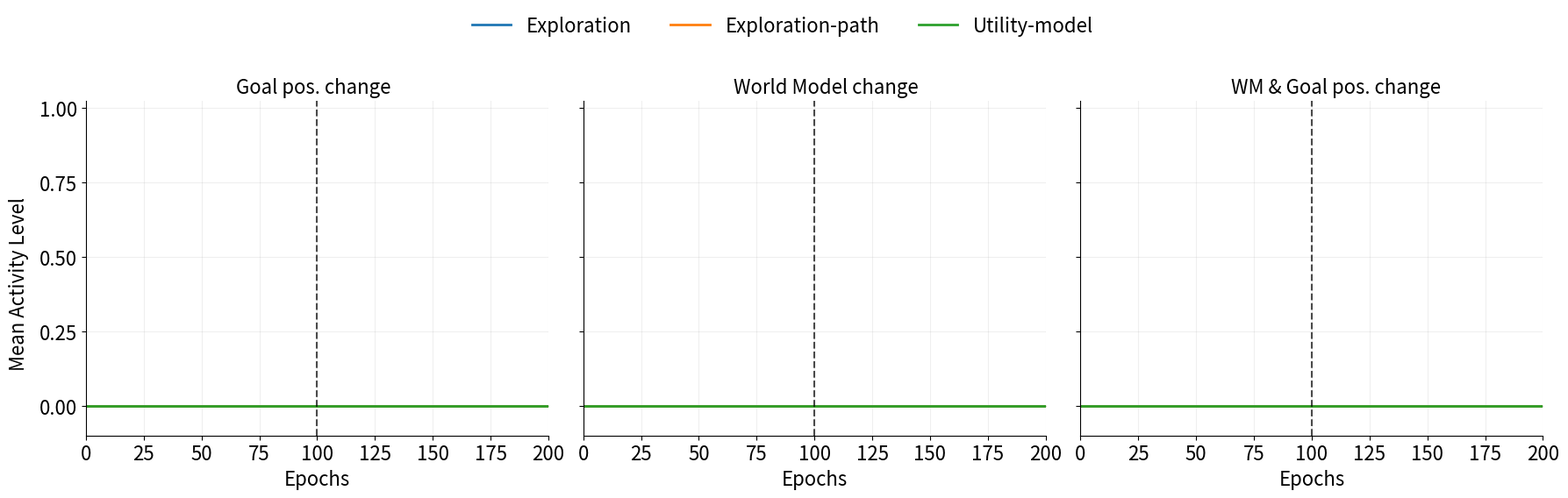

Write the Python code that produced this figure.
import matplotlib.pyplot as plt
import numpy as np
import pandas as pd
import os

NUM_FILES = 20
LOAD_MAX_EPOCH = 250
PLOT_MAX_EPOCH = 200 

METHODS_ORDER = ['exploration', 'exploration_path', 'improvement']
BASE_PATH_CLAS = "/Users/jakubmuller/Desktop/WORK/iwinac2026/source_code/results_data/cur_" 
BASE_PATH_CUR = "/Users/jakubmuller/Desktop/WORK/iwinac2026/source_code/results_data/cur_wm_"
BASE_PATH_NOV = "/Users/jakubmuller/Desktop/WORK/iwinac2026/source_code/results_data/cur_comb_"

COLORS = {'exploration': '#1f77b4', 'exploration_path': '#ff7f0e', 'improvement': '#2ca02c'}
LABELS = {'exploration': 'Exploration', 'exploration_path': 'Exploration-path', 'improvement': 'Utility-model'}

def get_detailed_data(base_path, num_files, max_epoch):
    results = {m: np.zeros((num_files, max_epoch + 1)) for m in METHODS_ORDER}
    
    for i in range(num_files):
        filename = f"{base_path}{i}.txt"
        if os.path.exists(filename):
            with open(filename, "r") as f:
                for line in f:
                    parts = line.strip().split()
                    if len(parts) >= 2:
                        epoch = int(parts[0])
                        method = parts[1]
                        if epoch <= max_epoch and method in METHODS_ORDER:
                            results[method][i, epoch] = 1
    return results

def cut_data_matrix(data_dict):
    new_data = {}
    for method, matrix in data_dict.items():
        part1 = matrix[:, :100] 
        part2 = matrix[:, 150:] 

        new_data[method] = np.concatenate((part1, part2), axis=1)
    return new_data

def plot_with_std(ax, detailed_data, event_text):
    current_max_epoch = detailed_data[METHODS_ORDER[0]].shape[1] - 1
    epochs = np.arange(current_max_epoch + 1)
    
    for method in METHODS_ORDER:
        matrix = detailed_data[method]
        
        mean_vals = np.mean(matrix, axis=0)
        std_vals = np.std(matrix, axis=0)
        
        mean_smoothed = pd.Series(mean_vals).rolling(window=20, center=True, min_periods=1, win_type='gaussian').mean(std=5)
        std_smoothed = pd.Series(std_vals).rolling(window=20, center=True, min_periods=1, win_type='gaussian').mean(std=5)
        
        ax.plot(epochs, mean_smoothed, label=LABELS[method], color=COLORS[method], linewidth=2)
        
        lower_bound = np.clip(mean_smoothed - std_smoothed, 0, 1)
        upper_bound = np.clip(mean_smoothed + std_smoothed, 0, 1)
        
        ax.fill_between(epochs, lower_bound, upper_bound, color=COLORS[method], alpha=0.15)

    ax.tick_params(axis='both', which='major', labelsize=16)

    ax.set_xticks(np.arange(0, PLOT_MAX_EPOCH + 1, 25))
    ax.set_yticks(np.arange(0, 1.25, 0.25))
    ax.set_ylim(-0.1, 1.025)
    ax.grid(True, linestyle='-', alpha=0.2)
    ax.spines['top'].set_visible(False)
    ax.spines['right'].set_visible(False)
    
    ax.axvline(x=100, color='black', linestyle='--', linewidth=1.5, alpha=0.7)

    ax.text(65, 1.05, event_text, fontsize=16, color='black')

data_class_detailed = get_detailed_data(BASE_PATH_CLAS, NUM_FILES, LOAD_MAX_EPOCH)
data_cur_detailed = get_detailed_data(BASE_PATH_CUR, NUM_FILES, LOAD_MAX_EPOCH)
data_nov_detailed = get_detailed_data(BASE_PATH_NOV, NUM_FILES, LOAD_MAX_EPOCH)

data_class_detailed = cut_data_matrix(data_class_detailed)
data_cur_detailed = cut_data_matrix(data_cur_detailed)
data_nov_detailed = cut_data_matrix(data_nov_detailed)

fig, (ax1, ax2, ax3) = plt.subplots(1, 3, figsize=(18, 5), sharey=True)

plot_with_std(ax1, data_class_detailed, "Goal pos. change")
plot_with_std(ax2, data_cur_detailed, "World Model change")
plot_with_std(ax3, data_nov_detailed, "WM & Goal pos. change")

# Nastavení osy x pro všechny grafy
for ax in (ax1, ax2, ax3):
    ax.set_xlabel("Epochs", fontsize=16)
    ax.set_xlim(0, PLOT_MAX_EPOCH)

fig.supylabel("Mean Activity Level", fontsize=16, x=0.01)

handles, labels = ax1.get_legend_handles_labels()
fig.legend(handles, labels, loc='upper center', bbox_to_anchor=(0.5, 1.15), ncol=3, frameon=False, fontsize=16)

plt.tight_layout()
plt.savefig('plot_ijcr_activity_plot_wm.png', dpi=300, bbox_inches='tight')
plt.show()
